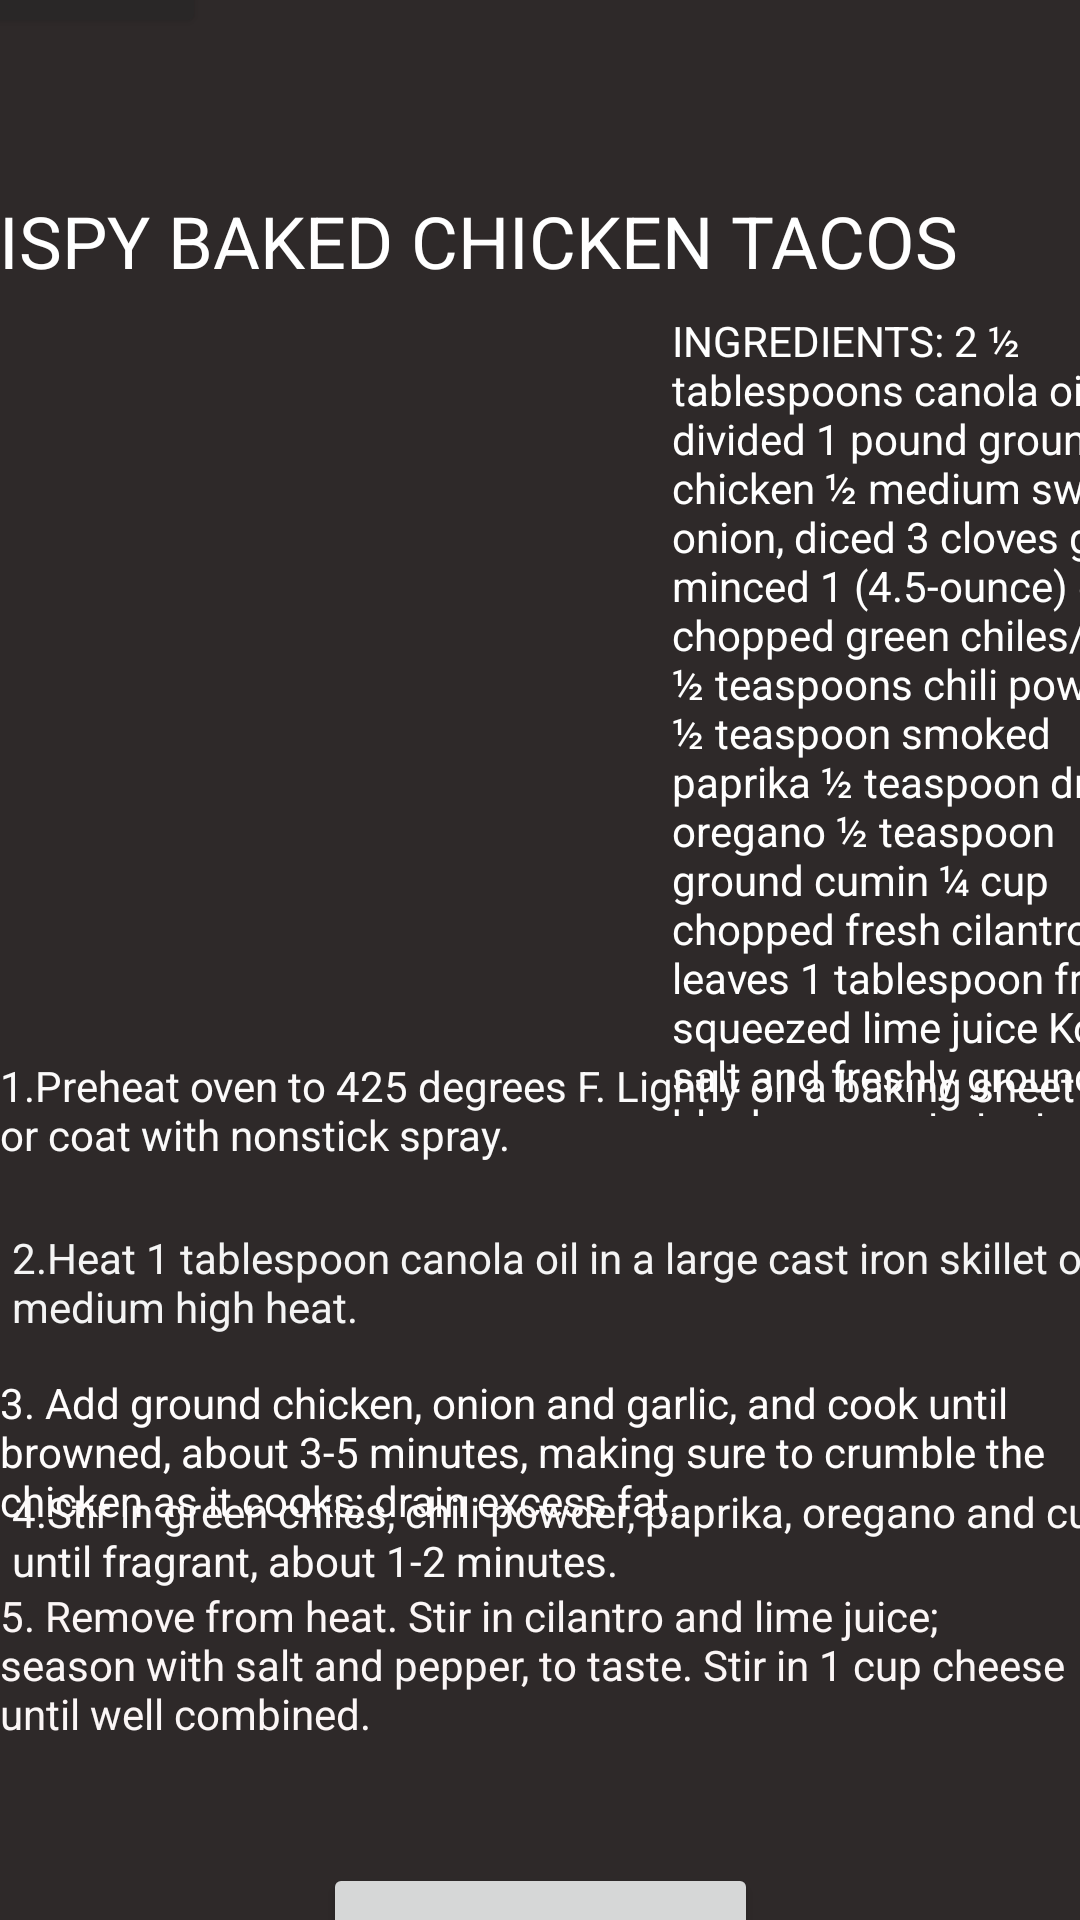

The Android layout XML behind this screen, and the referenced resources:
<!-- AndroidManifest.xml: application theme Theme.Dishdive -->
<!-- res/layout/activity_recipe.xml -->
<?xml version="1.0" encoding="utf-8"?>
<androidx.constraintlayout.widget.ConstraintLayout xmlns:android="http://schemas.android.com/apk/res/android"
    xmlns:app="http://schemas.android.com/apk/res-auto"
    xmlns:tools="http://schemas.android.com/tools"
    android:layout_width="match_parent"
    android:layout_height="match_parent"
    android:background="#2E2929"
    tools:context=".recipe">

    <TextView
        android:id="@+id/textView13"
        android:layout_width="371dp"
        android:layout_height="36dp"
        android:layout_marginEnd="20dp"
        android:layout_marginBottom="4dp"
        android:text="@string/recipe_name"
        android:textColor="#FFFFFF"
        android:textSize="24sp"
        app:layout_constraintBottom_toTopOf="@+id/scrollView2"
        app:layout_constraintEnd_toEndOf="parent"
        app:layout_constraintTop_toTopOf="parent"
        app:layout_constraintVertical_bias="1.0" />

    <ImageView
        android:id="@+id/imageView13"
        android:layout_width="168dp"
        android:layout_height="304dp"
        android:layout_marginStart="-200dp"
        android:layout_marginTop="-280dp"
        app:layout_constraintBottom_toBottomOf="parent"
        app:layout_constraintEnd_toEndOf="parent"
        app:layout_constraintStart_toStartOf="parent"
        app:layout_constraintTop_toTopOf="parent"
        app:srcCompat="@drawable/_20628_dd_crispy_baked_chx_tacos_363_1_1024x1536" />


    <ScrollView
        android:id="@+id/scrollView2"
        android:layout_width="640dp"
        android:layout_height="268dp"
        android:layout_marginStart="12dp"
        android:layout_marginTop="104dp"
        app:layout_constraintStart_toStartOf="parent"
        app:layout_constraintTop_toTopOf="parent">

        <TextView
            android:id="@+id/textView22"
            android:layout_width="172dp"
            android:layout_height="194dp"
            android:layout_marginStart="212dp"
            android:text="@string/recipe_inst"
            android:textColor="@color/white"
            app:layout_constraintStart_toStartOf="parent"
            tools:layout_editor_absoluteY="100dp" />
    </ScrollView>


    <TextView
        android:id="@+id/textView3"
        android:layout_width="wrap_content"
        android:layout_height="wrap_content"
        android:layout_marginBottom="-100dp"
        android:text="@string/method1"
        android:textColor="#FBFAFA"
        app:layout_constraintBottom_toBottomOf="parent"
        app:layout_constraintTop_toTopOf="parent"
        tools:ignore="MissingConstraints"
        tools:layout_editor_absoluteX="4dp" />

    <TextView
        android:id="@+id/textView4"
        android:layout_width="408dp"
        android:layout_height="38dp"
        android:layout_marginStart="4dp"
        android:layout_marginBottom="160dp"
        android:text="@string/method2"
        android:textColor="#F4F4F4"
        app:layout_constraintBottom_toBottomOf="@+id/textView29"
        app:layout_constraintStart_toStartOf="parent"
        app:layout_constraintTop_toTopOf="parent"
        tools:ignore="MissingConstraints" />

    <TextView
        android:id="@+id/textView5"
        android:layout_width="wrap_content"
        android:layout_height="wrap_content"
        android:layout_marginBottom="50dp"
        android:text="@string/method3"
        android:textColor="#FFFDFD"
        app:layout_constraintBottom_toBottomOf="@+id/textView29"
        app:layout_constraintTop_toTopOf="parent"
        tools:ignore="MissingConstraints"
        tools:layout_editor_absoluteX="3dp" />

    <TextView
        android:id="@+id/textView7"
        android:layout_width="392dp"
        android:layout_height="41dp"
        android:layout_marginStart="4dp"
        android:layout_marginBottom="-390dp"
        android:text="@string/method4"
        android:textColor="#FBF9F9"
        app:layout_constraintBottom_toBottomOf="parent"
        app:layout_constraintStart_toStartOf="parent"
        app:layout_constraintTop_toTopOf="parent"
        tools:ignore="MissingConstraints" />

    <TextView
        android:id="@+id/textView16"
        android:layout_width="wrap_content"
        android:layout_height="wrap_content"
        android:layout_marginBottom="-470dp"
        android:text="@string/method5"
        android:textColor="#FBF6F6"
        app:layout_constraintBottom_toBottomOf="parent"
        app:layout_constraintTop_toTopOf="parent"
        tools:ignore="MissingConstraints"
        tools:layout_editor_absoluteX="1dp" />

    <TextView
        android:id="@+id/textView29"
        android:layout_width="wrap_content"
        android:layout_height="wrap_content"
        android:layout_marginTop="79dp"
        android:layout_marginBottom="-700dp"
        android:text="@string/method6"
        android:textColor="#FBF6F6"
        app:layout_constraintBottom_toBottomOf="parent"
        app:layout_constraintTop_toBottomOf="@+id/textView16"
        tools:ignore="MissingConstraints"
        tools:layout_editor_absoluteX="1dp" />

    <Button
        android:id="@+id/resback"
        android:layout_width="wrap_content"
        android:layout_height="wrap_content"
        android:layout_marginTop="-650dp"
        android:layout_marginEnd="300dp"
        android:layout_marginBottom="-20dp"
        android:backgroundTint="#292727"
        android:text="back"
        app:layout_constraintBottom_toBottomOf="parent"
        app:layout_constraintEnd_toEndOf="parent"
        app:layout_constraintHorizontal_bias="0.695"
        app:layout_constraintStart_toStartOf="parent"
        app:layout_constraintTop_toTopOf="parent"
        app:layout_constraintVertical_bias="0.487" />

    <Button
        android:id="@+id/button8"
        android:layout_width="wrap_content"
        android:layout_height="wrap_content"
        android:layout_marginBottom="-650dp"
        android:text="Watch the video"
        app:layout_constraintBottom_toBottomOf="parent"
        app:layout_constraintEnd_toEndOf="parent"
        app:layout_constraintStart_toStartOf="parent"
        app:layout_constraintTop_toTopOf="parent" />


</androidx.constraintlayout.widget.ConstraintLayout>
<!-- resources referenced by this layout -->
<resources>
  <color name="white">#FFFFFFFF</color>//secondary color
  <string name="method1">1.Preheat oven to 425 degrees F. Lightly oil a baking sheet or coat with nonstick spray.</string>
  <string name="method2">2.Heat 1 tablespoon canola oil in a large cast iron skillet over medium high heat.</string>
  <string name="method3">3. Add ground chicken, onion and garlic, and cook until browned, about 3-5 minutes, making sure to crumble the chicken as it cooks; drain excess fat.</string>
  <string name="method4">4.Stir in green chiles, chili powder, paprika, oregano and cumin until fragrant, about 1-2 minutes.</string>
  <string name="method5">5. Remove from heat. Stir in cilantro and lime juice; season with salt and pepper, to taste. Stir in 1 cup cheese until well combined.</string>
  <string name="method6">6.Place into oven and bake until toasted and crispy, about 12-15 minutes.</string>
  <string name="recipe_inst">
             INGREDIENTS:
  
  2 ½ tablespoons canola oil, divided
  1 pound ground chicken
  ½ medium sweet onion, diced
  3 cloves garlic, minced
  1 (4.5-ounce) can chopped green chiles/
  1 ½ teaspoons chili powder
  ½ teaspoon smoked paprika
  ½ teaspoon dried oregano
  ½ teaspoon ground cumin
  ¼ cup chopped fresh cilantro leaves
  1 tablespoon freshly squeezed lime juice
  Kosher salt and freshly ground black pepper, to taste
  1 ½ cups shredded Mexican cheese blend, divided
  8 flour or corn tortillas, warmed
  FOR SERVING
  Pico de gallo
  Guacamole
  Shredded lettuce
  Lime wedges   </string>
  <string name="recipe_name">CRISPY BAKED CHICKEN TACOS</string>
  <style name="Theme.Dishdive" parent="Base.Theme.Dishdive" />
  <style name="Base.Theme.Dishdive" parent="Theme.Material3.DayNight.NoActionBar">
          
          
      </style>
</resources>
